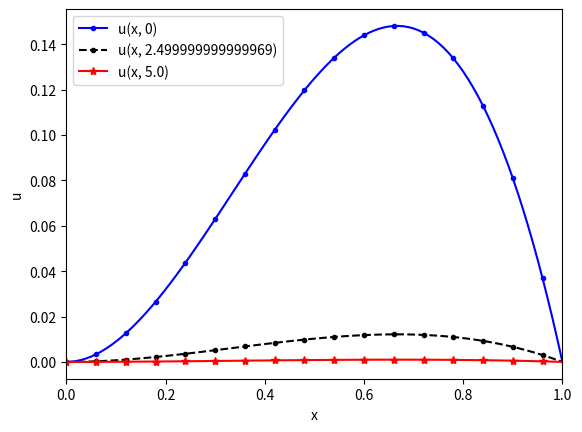
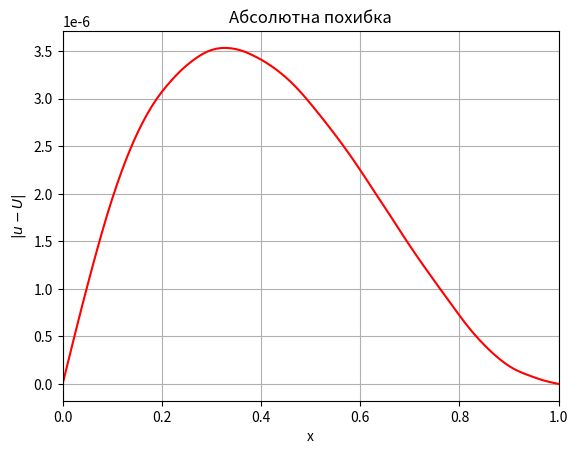

The script that saved these images, in order:
"""Розв'язування крайової задачі для одновимірного рівняння гіперболічного типу 2-го порядку
різницевим методом (sigm є (0, 0.5] - неявна схема)
"""
import matplotlib.pyplot as plt
import numpy as np
import scipy.linalg


# параметри задачі
ffun = lambda x, t: np.exp(-t) * (2*(3*x - 1)+x*x*(1 - x))  # функція f(x,t)
u0 = lambda x: x * x * (1 - x)                              # початкова умова u(x,0) = u0(x)
u0dx2 = lambda x: 2 - 6*x                                   # 2-га похідна по x від u0(x)
up0 = lambda x: x * x * (x - 1)                             # початкова умова u't(x,0) = up0(x)
g1 = lambda t: 0                                            # крайова умова в х = a u(a,t) = g1(t)
g2 = lambda t: 0                                            # крайова умова в х = b u(b,t) = g2(t)
a, b = 0, 1

# параметри РЗ
N = 101
X = np.linspace(a, b, N)
h = X[1] - X[0]
N1 = N - 1

tau = 1e-2
M = 500
sigm = 0.25

# обчислення додаткових констант
tau2 = tau * tau
t2 = 0.5 * tau2
si = 1 - 2 * sigm

hs = h / tau
hs *= hs / sigm
cs = 2 + hs

ss = 1 / sigm - 2
c1s = 2 * (hs - ss)
hs = h * h / sigm

# формування коефiцiєнтiв A, C, B, F, k=1,...,N для СЛАР
A = np.full((3, N), [[1], [-cs], [1]])
A[0, 1] = 0
A[1, 0] = A[1, -1] = -1
A[2, -2] = 0

f = np.zeros(N)

Up = np.zeros(N)

# формування початкових умов при t=0
t = 0
Um = u0(X)
U = Um + tau * up0(X) + t2 * (u0dx2(X) + ffun(X, t))

t += tau
U[0] = g1(t)
U[-1] = g2(t)

U0 = Um.copy()  # запам'ятовуєм для побудови графіку розв'язку в t=0

for j in range(1, M):
    # знаходження наближеного розв'язку Y(:) на черговому шарі t=t(j)
    for k in range(1, N1):
        f[k] = - Um[k-1] + cs * Um[k] - Um[k+1] - ss * (U[k-1] + U[k+1]) - c1s * U[k] - hs * ffun(X[k], t)

    t += tau
    f[0] = - g1(t)
    f[-1] = - g2(t)

    Up[:] = scipy.linalg.solve_banded((1, 1), A, f, overwrite_b=True, check_finite=False)

    if (j + 1) * 2 == M:
        U1 = Up.copy()  # запам'ятовуєм для побудови графіку в t=M*tau/2

    Um[:] = U
    U[:] = Up


# побудова графіків розв'язку при t=0, M*tau/2, M*tau
T = M * tau
T1 = t / 2

plt.figure(1)
plt.xlabel("x")
plt.ylabel("u")
plt.axis((a, b, None, None))

plt.plot(X, U0, 'b.-', markevery=6)
plt.plot(X, U1, 'k.--', markevery=6)
plt.plot(X, U, 'r*-', markevery=6)

plt.legend(('u(x, 0)', 'u(x, {})'.format(T1), 'u(x, {})'.format(T)))

# порівняння точного розв'язку U(x,t)=x**2*(1-x)*exp(-t) і наближеного U в точці t=M*tau
u = lambda x, t: x * x * (1 - x) * np.exp(-t)

Um[:] = u(X, t)

print("Похибка в нормі C:", np.linalg.norm(U - Um, np.inf))

plt.figure(2)
plt.title("Абсолютна похибка")
plt.xlabel("x")
plt.ylabel("$|u - U|$")
plt.axis((a, b, None, None))
plt.grid(True)

plt.plot(X, np.abs(U - Um), 'r')

plt.show()

